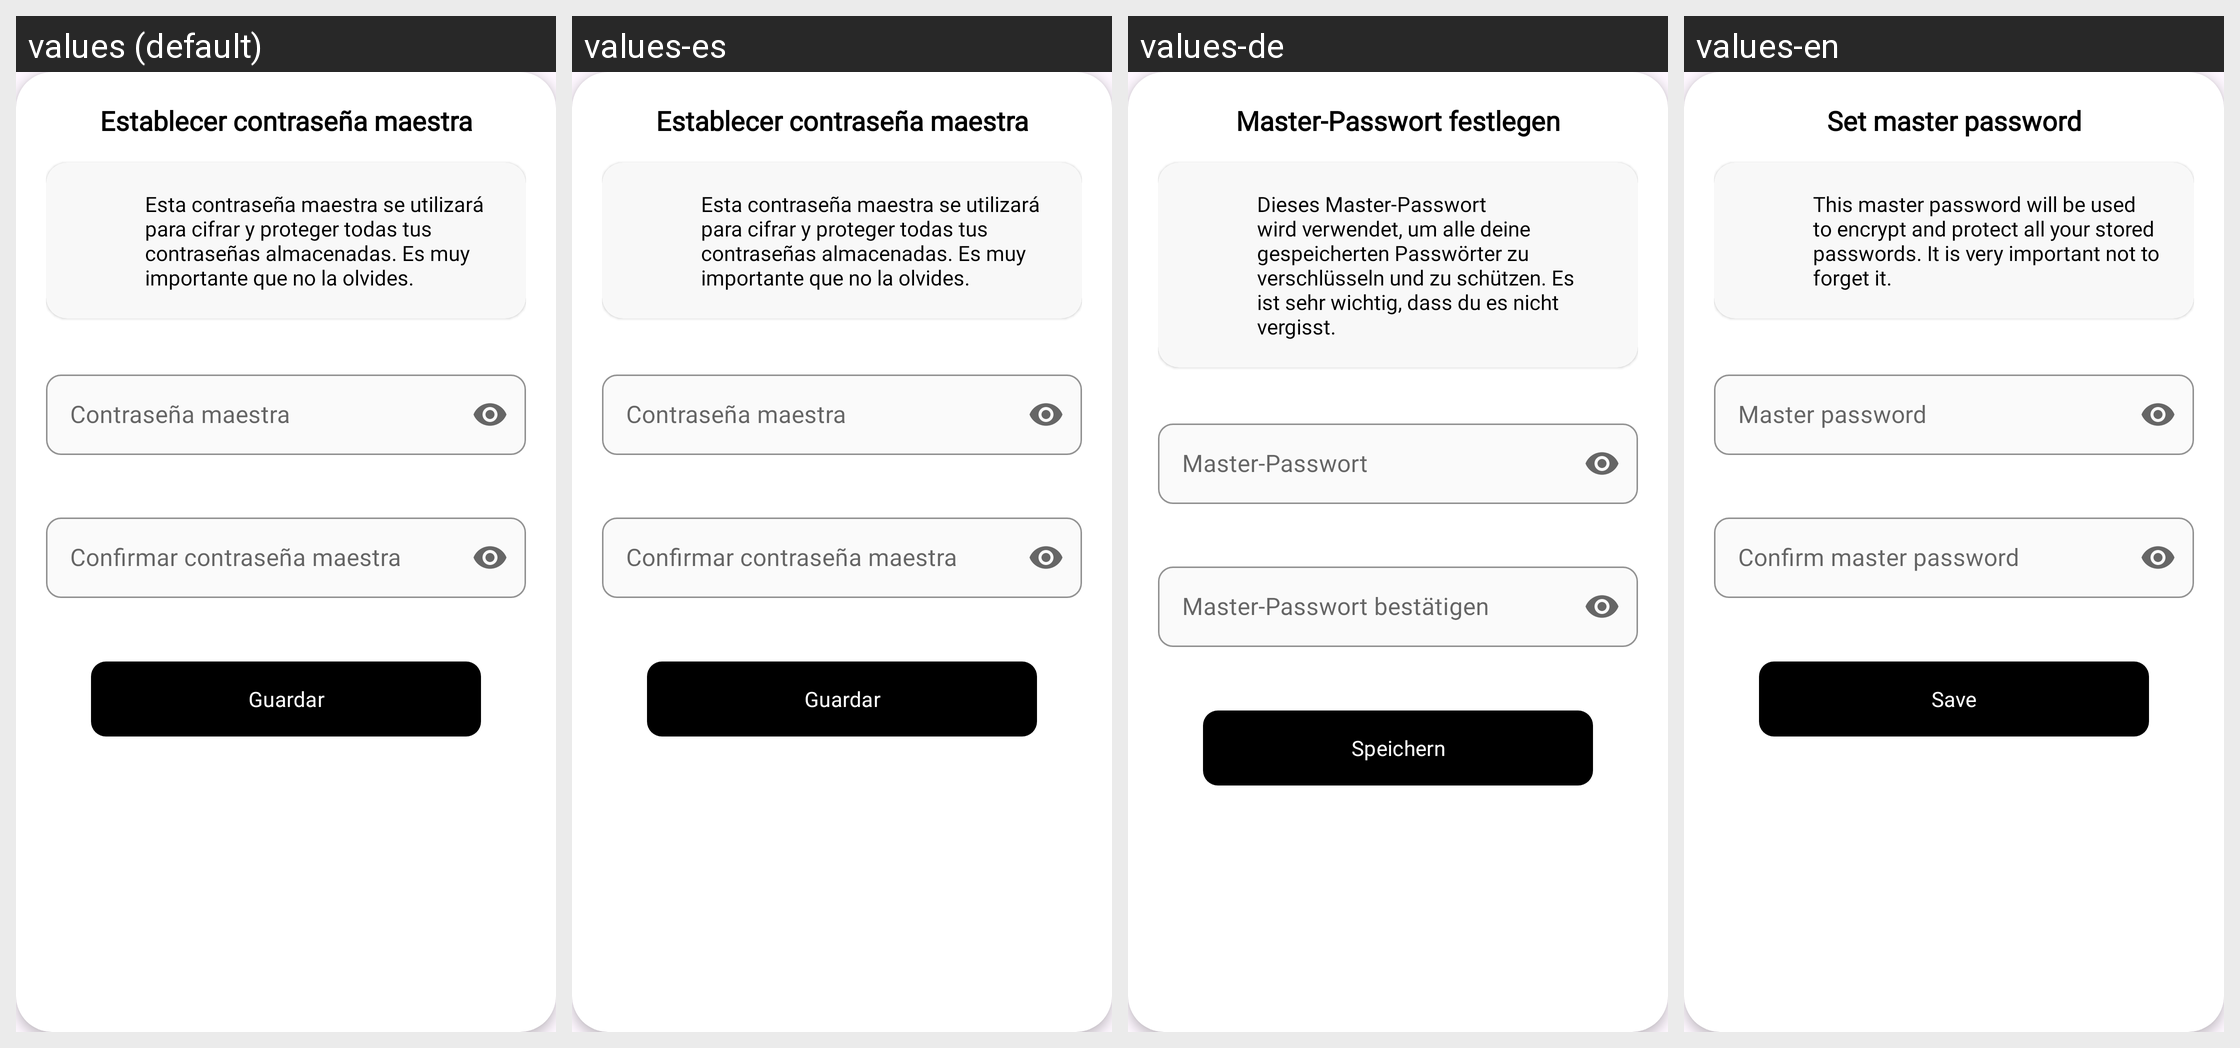

Strings drawn on this Android screen and how each of the app's shown locales translates them:
Android screen res/layout/dialog_master_password.xml rendered under 4 locales, left to right: values (default), values-es, values-de, values-en. Device: Nexus 5 (rendered at 1080×1920; each locale shown at half size, 540×960, under a caption strip naming it); theme Theme.PassworldAndroid.
Strings drawn on this screen, with the default value and each locale's value (text and hints the layout hard-codes, and strings that could not be matched under every locale, appear in the picture but are not listed):

establish_master_password_title
  values: Establecer contraseña maestra
  values-es: Establecer contraseña maestra
  values-de: Master-Passwort festlegen
  values-en: Set master password

establish_master_password_desc
  values: Esta contraseña maestra se utilizará para cifrar y proteger todas tus contraseñas almacenadas. Es muy importante que no la olvides.
  values-es: Esta contraseña maestra se utilizará para cifrar y proteger todas tus contraseñas almacenadas. Es muy importante que no la olvides.
  values-de: Dieses Master-Passwort wird verwendet, um alle deine gespeicherten Passwörter zu verschlüsseln und zu schützen. Es ist sehr wichtig, dass du es nicht vergisst.
  values-en: This master password will be used to encrypt and protect all your stored passwords. It is very important not to forget it.

masterpassword_hint
  values: Contraseña maestra
  values-es: Contraseña maestra
  values-de: Master-Passwort
  values-en: Master password

confirm_master_pass_hint
  values: Confirmar contraseña maestra
  values-es: Confirmar contraseña maestra
  values-de: Master-Passwort bestätigen
  values-en: Confirm master password

button_save
  values: Guardar
  values-es: Guardar
  values-de: Speichern
  values-en: Save
